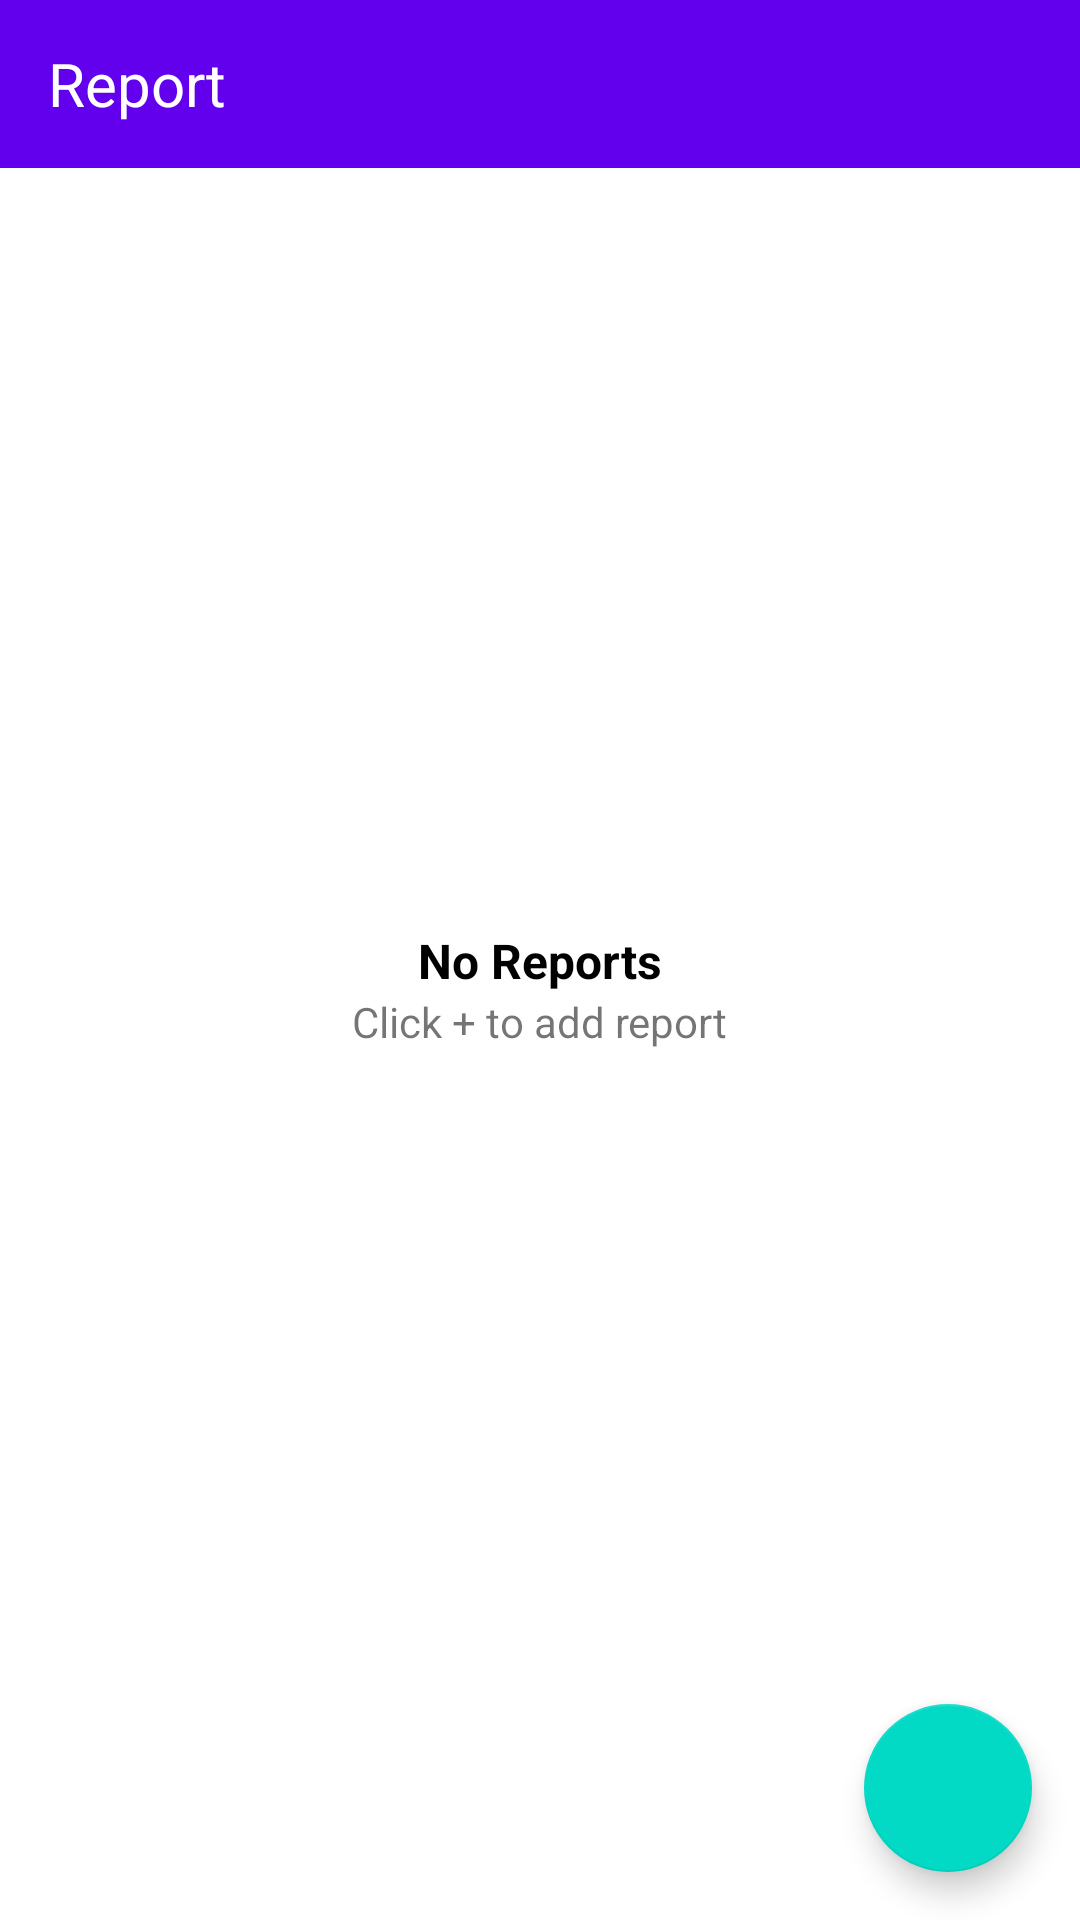

Layout XML and referenced resources for this Android screen:
<!-- AndroidManifest.xml: application theme Theme.HubblerAssigment -->
<!-- res/layout/fragment_report.xml -->
<?xml version="1.0" encoding="utf-8"?>
<androidx.constraintlayout.widget.ConstraintLayout xmlns:android="http://schemas.android.com/apk/res/android"
    xmlns:app="http://schemas.android.com/apk/res-auto"
    xmlns:tools="http://schemas.android.com/tools"
    android:layout_width="match_parent"
    android:layout_height="match_parent"
    tools:context=".ui.ReportFragment">

    <androidx.appcompat.widget.Toolbar
        android:id="@+id/toolbar"
        android:layout_width="match_parent"
        android:layout_height="?attr/actionBarSize"
        android:background="?attr/colorPrimary"
        app:layout_constraintTop_toTopOf="parent"
        app:popupTheme="@style/Theme.HubblerAssigment.PopupOverlay" >

        <TextView
            android:id="@+id/textview_label"
            android:layout_width="wrap_content"
            android:layout_height="wrap_content"
            android:layout_gravity="start"
            android:text="@string/report_fragment_label"
            android:textColor="@color/white"
            android:textSize="@dimen/text_size_20"/>
    </androidx.appcompat.widget.Toolbar>

    <TextView
        android:id="@+id/textview_noreports"
        android:layout_width="wrap_content"
        android:layout_height="wrap_content"
        android:textColor="@color/black"
        android:textSize="@dimen/text_size_16"
        android:text="@string/no_report"
        android:textStyle="bold"
        app:layout_constraintEnd_toEndOf="parent"
        app:layout_constraintStart_toStartOf="parent"
        app:layout_constraintTop_toTopOf="parent"
        app:layout_constraintBottom_toBottomOf="parent" />

    <TextView
        android:id="@+id/textview_addreport"
        android:layout_width="wrap_content"
        android:layout_height="wrap_content"
        android:text="@string/click_to_add_report"
        app:layout_constraintEnd_toEndOf="parent"
        app:layout_constraintStart_toStartOf="parent"
        app:layout_constraintTop_toBottomOf="@+id/textview_noreports"/>

    <com.google.android.material.floatingactionbutton.FloatingActionButton
        android:id="@+id/fab"
        android:layout_width="wrap_content"
        android:layout_height="wrap_content"
        android:layout_marginEnd="@dimen/fab_margin"
        android:layout_marginBottom="16dp"
        app:srcCompat="@drawable/ic_add"
        app:layout_constraintBottom_toBottomOf="parent"
        app:layout_constraintEnd_toEndOf="parent"/>

    <androidx.recyclerview.widget.RecyclerView
        android:id="@+id/recyclerViewReport"
        android:layout_width="match_parent"
        android:layout_height="match_parent"
        android:scrollbars="vertical"
        android:layout_marginTop="@dimen/width_70"
        android:visibility="gone"
        />
</androidx.constraintlayout.widget.ConstraintLayout>
<!-- resources referenced by this layout -->
<resources>
  <dimen name="fab_margin">16dp</dimen>
  <dimen name="text_size_16">16sp</dimen>
  <dimen name="text_size_20">20sp</dimen>
  <dimen name="width_70">70dp</dimen>
  <string name="click_to_add_report">Click + to add report</string>
  <string name="no_report">No Reports</string>
  <string name="report_fragment_label">Report</string>
  <style name="Theme.HubblerAssigment.PopupOverlay" parent="ThemeOverlay.AppCompat.Light" />
  <style name="Theme.HubblerAssigment" parent="Theme.MaterialComponents.Light.DarkActionBar">
          
          <item name="colorPrimary">@color/purple_500</item>
          <item name="colorPrimaryVariant">@color/purple_700</item>
          <item name="colorOnPrimary">@color/white</item>
          
          <item name="colorSecondary">@color/teal_200</item>
          <item name="colorSecondaryVariant">@color/teal_700</item>
          <item name="colorOnSecondary">@color/black</item>
          
          <item name="android:statusBarColor" tools:targetApi="l">?attr/colorPrimaryVariant</item>
          
      </style>
  <!-- not gathered from this repository: default colours our renderer supplied (Android Studio template values) -->
  <color name="purple_500">#FF6200EE</color>
  <color name="purple_700">#FF3700B3</color>
  <color name="teal_200">#FF03DAC5</color>
  <color name="teal_700">#FF018786</color>
  <color name="black">#FF000000</color>
  <color name="white">#FFFFFFFF</color>
</resources>
